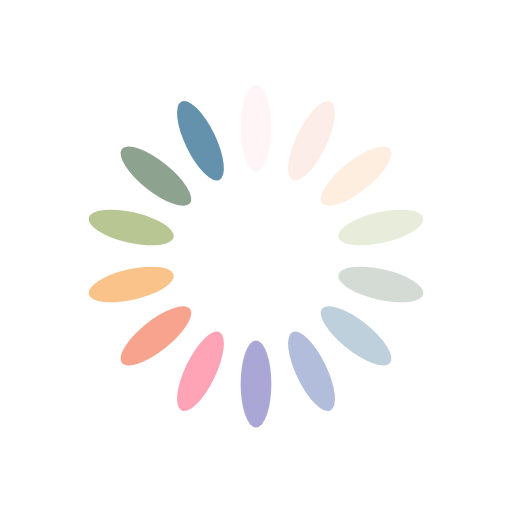
t = 0.00 s
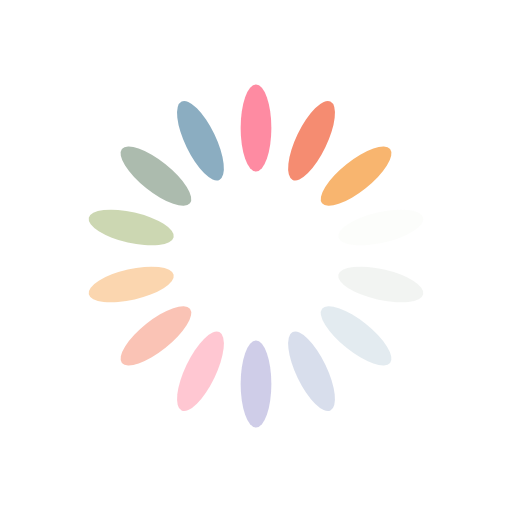
t = 0.25 s
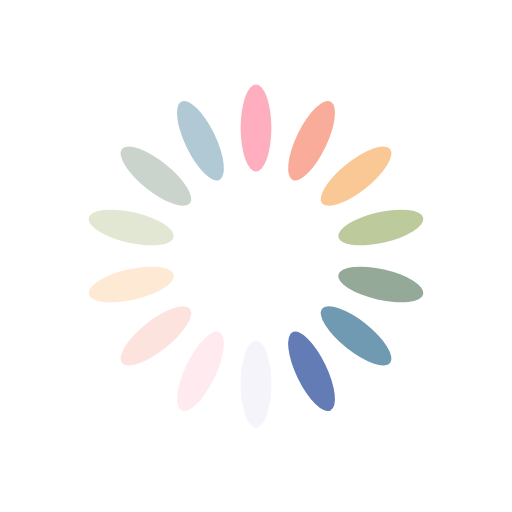
t = 0.50 s
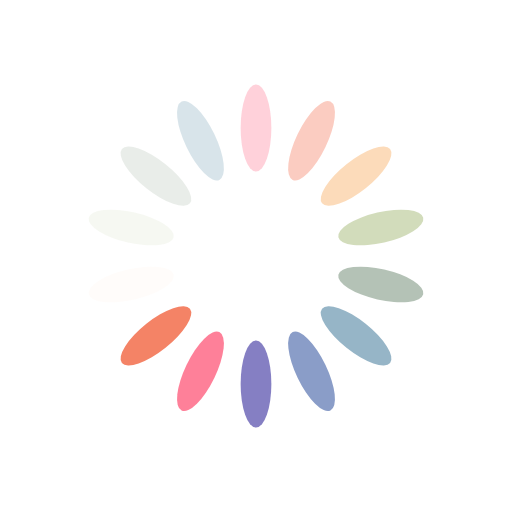
t = 0.75 s

The animated SVG that drew these frames (rendered in a browser with its animation timeline set to each time). Animation: 14 SMIL elements (animate=14); one cycle of 1.00 s, repeats indefinitely.

<?xml version="1.0" encoding="utf-8"?>
<svg xmlns="http://www.w3.org/2000/svg" xmlns:xlink="http://www.w3.org/1999/xlink" style="margin: auto; background: none; display: block; shape-rendering: auto;" width="200px" height="200px" viewBox="0 0 100 100" preserveAspectRatio="xMidYMid">
<g transform="rotate(0 50 50)">
  <rect x="47" y="16.5" rx="3" ry="8.5" width="6" height="17" fill="#fe718d">
    <animate attributeName="opacity" values="1;0" keyTimes="0;1" dur="1s" begin="-0.9285714285714286s" repeatCount="indefinite"></animate>
  </rect>
</g><g transform="rotate(25.714285714285715 50 50)">
  <rect x="47" y="16.5" rx="3" ry="8.5" width="6" height="17" fill="#f47e60">
    <animate attributeName="opacity" values="1;0" keyTimes="0;1" dur="1s" begin="-0.8571428571428571s" repeatCount="indefinite"></animate>
  </rect>
</g><g transform="rotate(51.42857142857143 50 50)">
  <rect x="47" y="16.5" rx="3" ry="8.5" width="6" height="17" fill="#f8b26a">
    <animate attributeName="opacity" values="1;0" keyTimes="0;1" dur="1s" begin="-0.7857142857142857s" repeatCount="indefinite"></animate>
  </rect>
</g><g transform="rotate(77.14285714285714 50 50)">
  <rect x="47" y="16.5" rx="3" ry="8.5" width="6" height="17" fill="#abbd81">
    <animate attributeName="opacity" values="1;0" keyTimes="0;1" dur="1s" begin="-0.7142857142857143s" repeatCount="indefinite"></animate>
  </rect>
</g><g transform="rotate(102.85714285714286 50 50)">
  <rect x="47" y="16.5" rx="3" ry="8.5" width="6" height="17" fill="#849b87">
    <animate attributeName="opacity" values="1;0" keyTimes="0;1" dur="1s" begin="-0.6428571428571429s" repeatCount="indefinite"></animate>
  </rect>
</g><g transform="rotate(128.57142857142858 50 50)">
  <rect x="47" y="16.5" rx="3" ry="8.5" width="6" height="17" fill="#6492ac">
    <animate attributeName="opacity" values="1;0" keyTimes="0;1" dur="1s" begin="-0.5714285714285714s" repeatCount="indefinite"></animate>
  </rect>
</g><g transform="rotate(154.28571428571428 50 50)">
  <rect x="47" y="16.5" rx="3" ry="8.5" width="6" height="17" fill="#637cb5">
    <animate attributeName="opacity" values="1;0" keyTimes="0;1" dur="1s" begin="-0.5s" repeatCount="indefinite"></animate>
  </rect>
</g><g transform="rotate(180 50 50)">
  <rect x="47" y="16.5" rx="3" ry="8.5" width="6" height="17" fill="#6a63b6">
    <animate attributeName="opacity" values="1;0" keyTimes="0;1" dur="1s" begin="-0.42857142857142855s" repeatCount="indefinite"></animate>
  </rect>
</g><g transform="rotate(205.71428571428572 50 50)">
  <rect x="47" y="16.5" rx="3" ry="8.5" width="6" height="17" fill="#fe718d">
    <animate attributeName="opacity" values="1;0" keyTimes="0;1" dur="1s" begin="-0.35714285714285715s" repeatCount="indefinite"></animate>
  </rect>
</g><g transform="rotate(231.42857142857142 50 50)">
  <rect x="47" y="16.5" rx="3" ry="8.5" width="6" height="17" fill="#f47e60">
    <animate attributeName="opacity" values="1;0" keyTimes="0;1" dur="1s" begin="-0.2857142857142857s" repeatCount="indefinite"></animate>
  </rect>
</g><g transform="rotate(257.14285714285717 50 50)">
  <rect x="47" y="16.5" rx="3" ry="8.5" width="6" height="17" fill="#f8b26a">
    <animate attributeName="opacity" values="1;0" keyTimes="0;1" dur="1s" begin="-0.21428571428571427s" repeatCount="indefinite"></animate>
  </rect>
</g><g transform="rotate(282.85714285714283 50 50)">
  <rect x="47" y="16.5" rx="3" ry="8.5" width="6" height="17" fill="#abbd81">
    <animate attributeName="opacity" values="1;0" keyTimes="0;1" dur="1s" begin="-0.14285714285714285s" repeatCount="indefinite"></animate>
  </rect>
</g><g transform="rotate(308.57142857142856 50 50)">
  <rect x="47" y="16.5" rx="3" ry="8.5" width="6" height="17" fill="#849b87">
    <animate attributeName="opacity" values="1;0" keyTimes="0;1" dur="1s" begin="-0.07142857142857142s" repeatCount="indefinite"></animate>
  </rect>
</g><g transform="rotate(334.2857142857143 50 50)">
  <rect x="47" y="16.5" rx="3" ry="8.5" width="6" height="17" fill="#6492ac">
    <animate attributeName="opacity" values="1;0" keyTimes="0;1" dur="1s" begin="0s" repeatCount="indefinite"></animate>
  </rect>
</g>
<!-- [ldio] generated by https://loading.io/ --></svg>